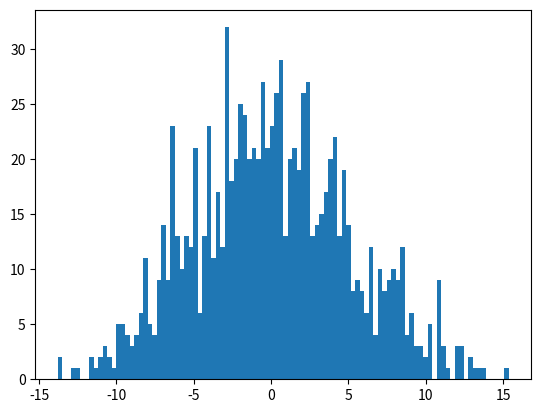

The script that saved this image:
# Machine Learning 1.0: Osservare e Distribuire Uniformemente i dati
# [redacted]
# Per maggiori informazioni sui cenni teorici e la natura dei dati consultare il README.md file

import numpy as np
import matplotlib.pyplot as plt

#genero il mio dataset
dataset = np.random.normal(0.0, 5.0, 1000)

#mando a schermo il plot con i dati in un istogramma con 100 barre
plt.hist(dataset, 100)
plt.show()